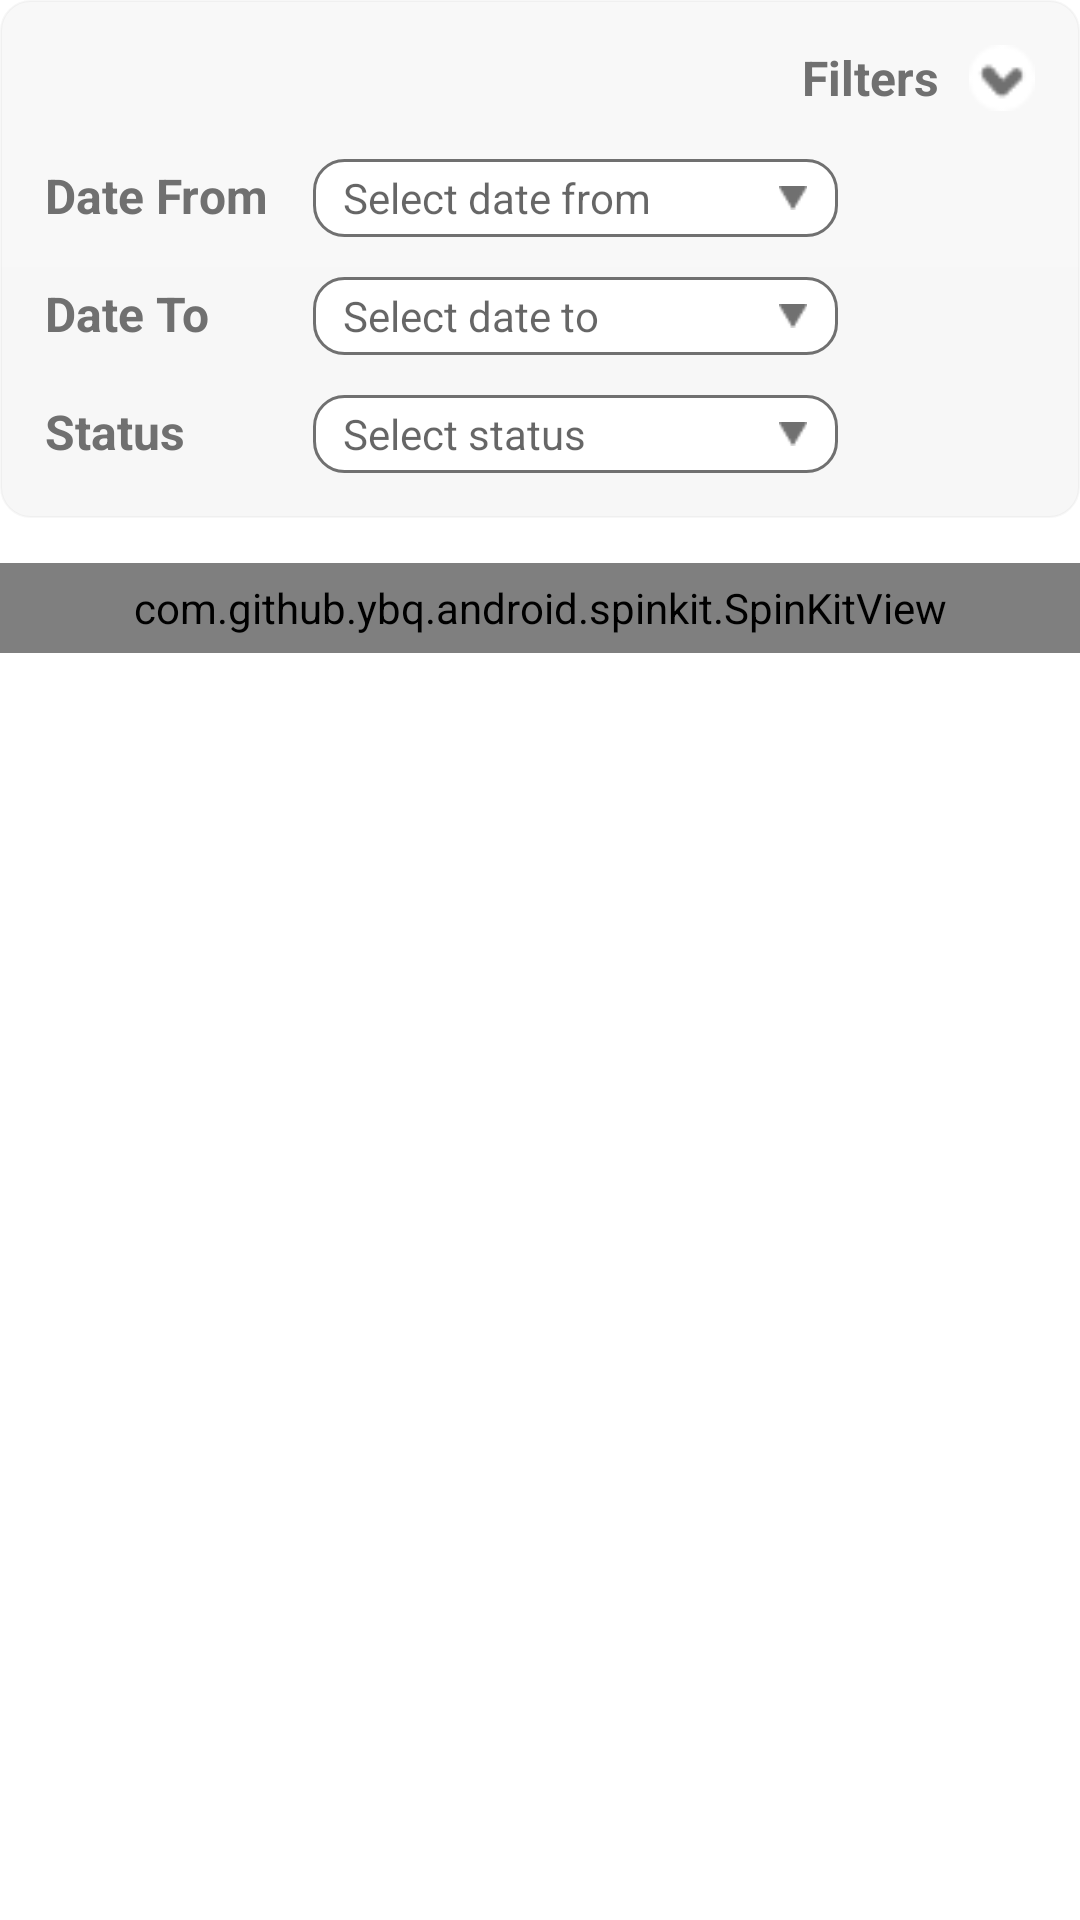

Reconstruct the res/layout file that produces this screen, plus the resources it refers to.
<!-- AndroidManifest.xml: application theme Theme.UnifyMobile -->
<!-- res/layout/fragment_created_restaurant_bookings.xml -->
<?xml version="1.0" encoding="utf-8"?>
<FrameLayout xmlns:android="http://schemas.android.com/apk/res/android"
    xmlns:app="http://schemas.android.com/apk/res-auto"
    xmlns:tools="http://schemas.android.com/tools"
    android:layout_width="match_parent"
    android:layout_height="match_parent"
    tools:context=".fragments.restaurant.CreatedRestaurantBookingsFragment">

    <RelativeLayout
        android:layout_width="match_parent"
        android:layout_height="match_parent">

        <RelativeLayout
            android:id="@+id/relativeLayoutRestaurantFilters"
            android:layout_width="match_parent"
            android:layout_height="wrap_content"
            android:layout_marginBottom="15dp"
            android:animateLayoutChanges="true"
            android:background="@drawable/card_bg_light_rad_10"
            android:paddingLeft="15dp"
            android:paddingTop="15dp"
            android:paddingRight="15dp"
            android:paddingBottom="15dp">

            <ImageView
                android:id="@+id/imgViewShowHideFilters"
                android:layout_width="22dp"
                android:layout_height="22dp"
                android:layout_alignParentTop="true"
                android:layout_alignParentEnd="true"
                android:background="@drawable/expand" />

            <TextView
                android:id="@+id/tvFiltersHeading"
                android:layout_width="wrap_content"
                android:layout_height="wrap_content"
                android:layout_marginEnd="10dp"
                android:layout_toStartOf="@id/imgViewShowHideFilters"
                android:gravity="center_vertical"
                android:text="Filters"
                android:textColor="@color/grey_regular"
                android:textSize="16sp"
                android:textStyle="bold" />

            <GridLayout
                android:id="@+id/gridLayoutRestaurantFilters"
                android:layout_width="match_parent"
                android:layout_height="wrap_content"
                android:layout_below="@id/tvFiltersHeading"
                android:layout_alignParentEnd="true"
                android:layout_marginTop="15dp"
                android:columnCount="2"
                android:visibility="visible">

                <TextView
                    android:id="@+id/tvDateFrom"
                    android:layout_width="wrap_content"
                    android:layout_height="27dp"
                    android:layout_marginEnd="15dp"
                    android:gravity="center_vertical"
                    android:text="Date From"
                    android:textColor="@color/grey_regular"
                    android:textSize="16sp"
                    android:textStyle="bold" />

                <RelativeLayout
                    android:layout_width="wrap_content"
                    android:layout_height="wrap_content">

                    <TextView
                        android:id="@+id/tvDateFromValue"
                        android:layout_width="wrap_content"
                        android:layout_height="26dp"
                        android:background="@drawable/edit_text_bg_light_rad_10"
                        android:ellipsize="end"
                        android:gravity="center_vertical"
                        android:hint="Select date from"
                        android:marqueeRepeatLimit="marquee_forever"
                        android:maxLines="1"
                        android:minWidth="175dp"
                        android:paddingStart="10dp"
                        android:paddingEnd="30dp"
                        android:singleLine="true"
                        android:textColor="@color/grey_regular"
                        android:textSize="14sp" />

                    <ImageView
                        android:id="@+id/imgViewSelectDateFrom"
                        android:layout_width="30dp"
                        android:layout_height="30dp"
                        android:layout_alignTop="@id/tvDateFromValue"
                        android:layout_alignEnd="@id/tvDateFromValue"
                        android:layout_alignBottom="@id/tvDateFromValue"
                        android:padding="9dp"
                        android:src="@drawable/spinner_selector" />
                </RelativeLayout>

                <TextView
                    android:id="@+id/tvDateTo"
                    android:layout_width="wrap_content"
                    android:layout_height="27dp"
                    android:layout_marginTop="12dp"
                    android:layout_marginEnd="15dp"
                    android:gravity="center_vertical"
                    android:text="Date To"
                    android:textColor="@color/grey_regular"
                    android:textSize="16sp"
                    android:textStyle="bold" />

                <RelativeLayout
                    android:layout_width="wrap_content"
                    android:layout_height="wrap_content">

                    <TextView
                        android:id="@+id/tvDateToValue"
                        android:layout_width="wrap_content"
                        android:layout_height="26dp"
                        android:layout_marginTop="12dp"
                        android:background="@drawable/edit_text_bg_light_rad_10"
                        android:ellipsize="end"
                        android:gravity="center_vertical"
                        android:hint="Select date to"
                        android:marqueeRepeatLimit="marquee_forever"
                        android:maxLines="1"
                        android:minWidth="175dp"
                        android:paddingStart="10dp"
                        android:paddingEnd="30dp"
                        android:singleLine="true"
                        android:textColor="@color/grey_regular"
                        android:textSize="14sp" />

                    <ImageView
                        android:id="@+id/imgViewSelectDateTo"
                        android:layout_width="30dp"
                        android:layout_height="30dp"
                        android:layout_alignTop="@id/tvDateToValue"
                        android:layout_alignEnd="@id/tvDateToValue"
                        android:layout_alignBottom="@id/tvDateToValue"
                        android:padding="9dp"
                        android:src="@drawable/spinner_selector" />

                </RelativeLayout>

                <TextView
                    android:id="@+id/tvStatus"
                    android:layout_width="wrap_content"
                    android:layout_height="27dp"
                    android:layout_marginTop="12dp"
                    android:layout_marginEnd="15dp"
                    android:gravity="center_vertical"
                    android:text="Status"
                    android:textColor="@color/grey_regular"
                    android:textSize="16sp"
                    android:textStyle="bold" />

                <RelativeLayout
                    android:layout_width="wrap_content"
                    android:layout_height="wrap_content">

                    <TextView
                        android:id="@+id/tvStatusValue"
                        android:layout_width="wrap_content"
                        android:layout_height="26dp"
                        android:layout_marginTop="12dp"
                        android:background="@drawable/edit_text_bg_light_rad_10"
                        android:ellipsize="end"
                        android:gravity="center_vertical"
                        android:hint="Select status"
                        android:marqueeRepeatLimit="marquee_forever"
                        android:maxLines="1"
                        android:minWidth="175dp"
                        android:paddingStart="10dp"
                        android:paddingEnd="30dp"
                        android:singleLine="true"
                        android:textColor="@color/grey_regular"
                        android:textSize="14sp" />

                    <ImageView
                        android:id="@+id/imgViewSelectStatus"
                        android:layout_width="30dp"
                        android:layout_height="30dp"
                        android:layout_alignTop="@id/tvStatusValue"
                        android:layout_alignEnd="@id/tvStatusValue"
                        android:layout_alignBottom="@id/tvStatusValue"
                        android:padding="9dp"
                        android:src="@drawable/spinner_selector" />

                </RelativeLayout>

            </GridLayout>

        </RelativeLayout>

        <com.github.ybq.android.spinkit.SpinKitView
            android:id="@+id/spinKitProgressBookings"
            style="@style/SpinKitView.ThreeBounce"
            android:layout_width="match_parent"
            android:layout_height="30dp"
            android:layout_below="@id/relativeLayoutRestaurantFilters"
            android:visibility="visible"
            app:SpinKit_Color="@color/grey_regular" />

        <LinearLayout
            android:id="@+id/linearLayoutBookingsNoResults"
            android:layout_width="match_parent"
            android:layout_height="50dp"
            android:layout_below="@id/spinKitProgressBookings"
            android:layout_marginTop="10dp"
            android:background="@drawable/no_results_background"
            android:gravity="center"
            android:orientation="vertical"
            android:padding="10dp"
            android:visibility="gone">

            <TextView
                android:layout_width="match_parent"
                android:layout_height="wrap_content"
                android:text="Sorry, there are no bookings for the filter criteria."
                android:textColor="@color/royal_red_01"
                android:textSize="14sp" />

        </LinearLayout>

        <androidx.recyclerview.widget.RecyclerView
            android:id="@+id/recyclerViewRestaurantBookings"
            android:layout_width="match_parent"
            android:layout_height="match_parent"
            android:layout_below="@id/linearLayoutBookingsNoResults"
            android:layout_marginTop="10dp" />

    </RelativeLayout>

</FrameLayout>
<!-- resources referenced by this layout -->
<resources>
  <color name="grey_regular">#707070</color>
  <color name="royal_red_01">#ff004a</color>
  <!-- drawable card_bg_light_rad_10 (drawable) -->
  <?xml version="1.0" encoding="utf-8"?>
  <shape xmlns:android="http://schemas.android.com/apk/res/android">
  
      <gradient
          android:startColor="#0F909090"
          android:endColor="#0F707070"
          android:angle="-45"
          android:type="linear"/>
  
      <corners
          android:radius="10dp"/>
  
      <stroke
          android:color="#0A404040"
          android:width="0.5dp"/>
  
  </shape>
  <!-- drawable edit_text_bg_light_rad_10 (drawable) -->
  <?xml version="1.0" encoding="utf-8"?>
  <shape xmlns:android="http://schemas.android.com/apk/res/android">
  
      <solid
          android:color="@color/white" />
  
      <corners
          android:radius="10dp"/>
  
      <stroke
          android:width="1dp"
          android:color="#707070"/>
  
  </shape>
  <!-- drawable expand: png bitmap (drawable-v24, 598 bytes) -->
  <!-- drawable no_results_background (drawable) -->
  <?xml version="1.0" encoding="utf-8"?>
  <shape xmlns:android="http://schemas.android.com/apk/res/android">
      <solid android:color="@color/black_01" />
      <corners android:radius="7dp" />
  </shape>
  <!-- drawable spinner_selector: png bitmap (drawable-v24, 256 bytes) -->
  <style name="Theme.UnifyMobile" parent="Theme.MaterialComponents.DayNight.NoActionBar">
          
          <item name="colorPrimary">@color/grey_regular</item>
          <item name="colorPrimaryVariant">@color/teal_700</item>
          <item name="colorOnPrimary">@color/grey_regular</item>
          
          <item name="colorSecondary">@color/teal_700</item>
          <item name="colorSecondaryVariant">@color/teal_700</item>
          <item name="colorOnSecondary">@color/black</item>
          
          <item name="android:statusBarColor" tools:targetApi="l">@color/white</item>
          <item name="android:windowLightStatusBar">true</item>
          <item name="android:windowDisablePreview">true</item>
          
      </style>
  <color name="white">#FFFFFFFF</color>
  <color name="black_01">#10000000</color>
  <color name="teal_700">#FF018786</color>
  <color name="black">#FF000000</color>
</resources>
